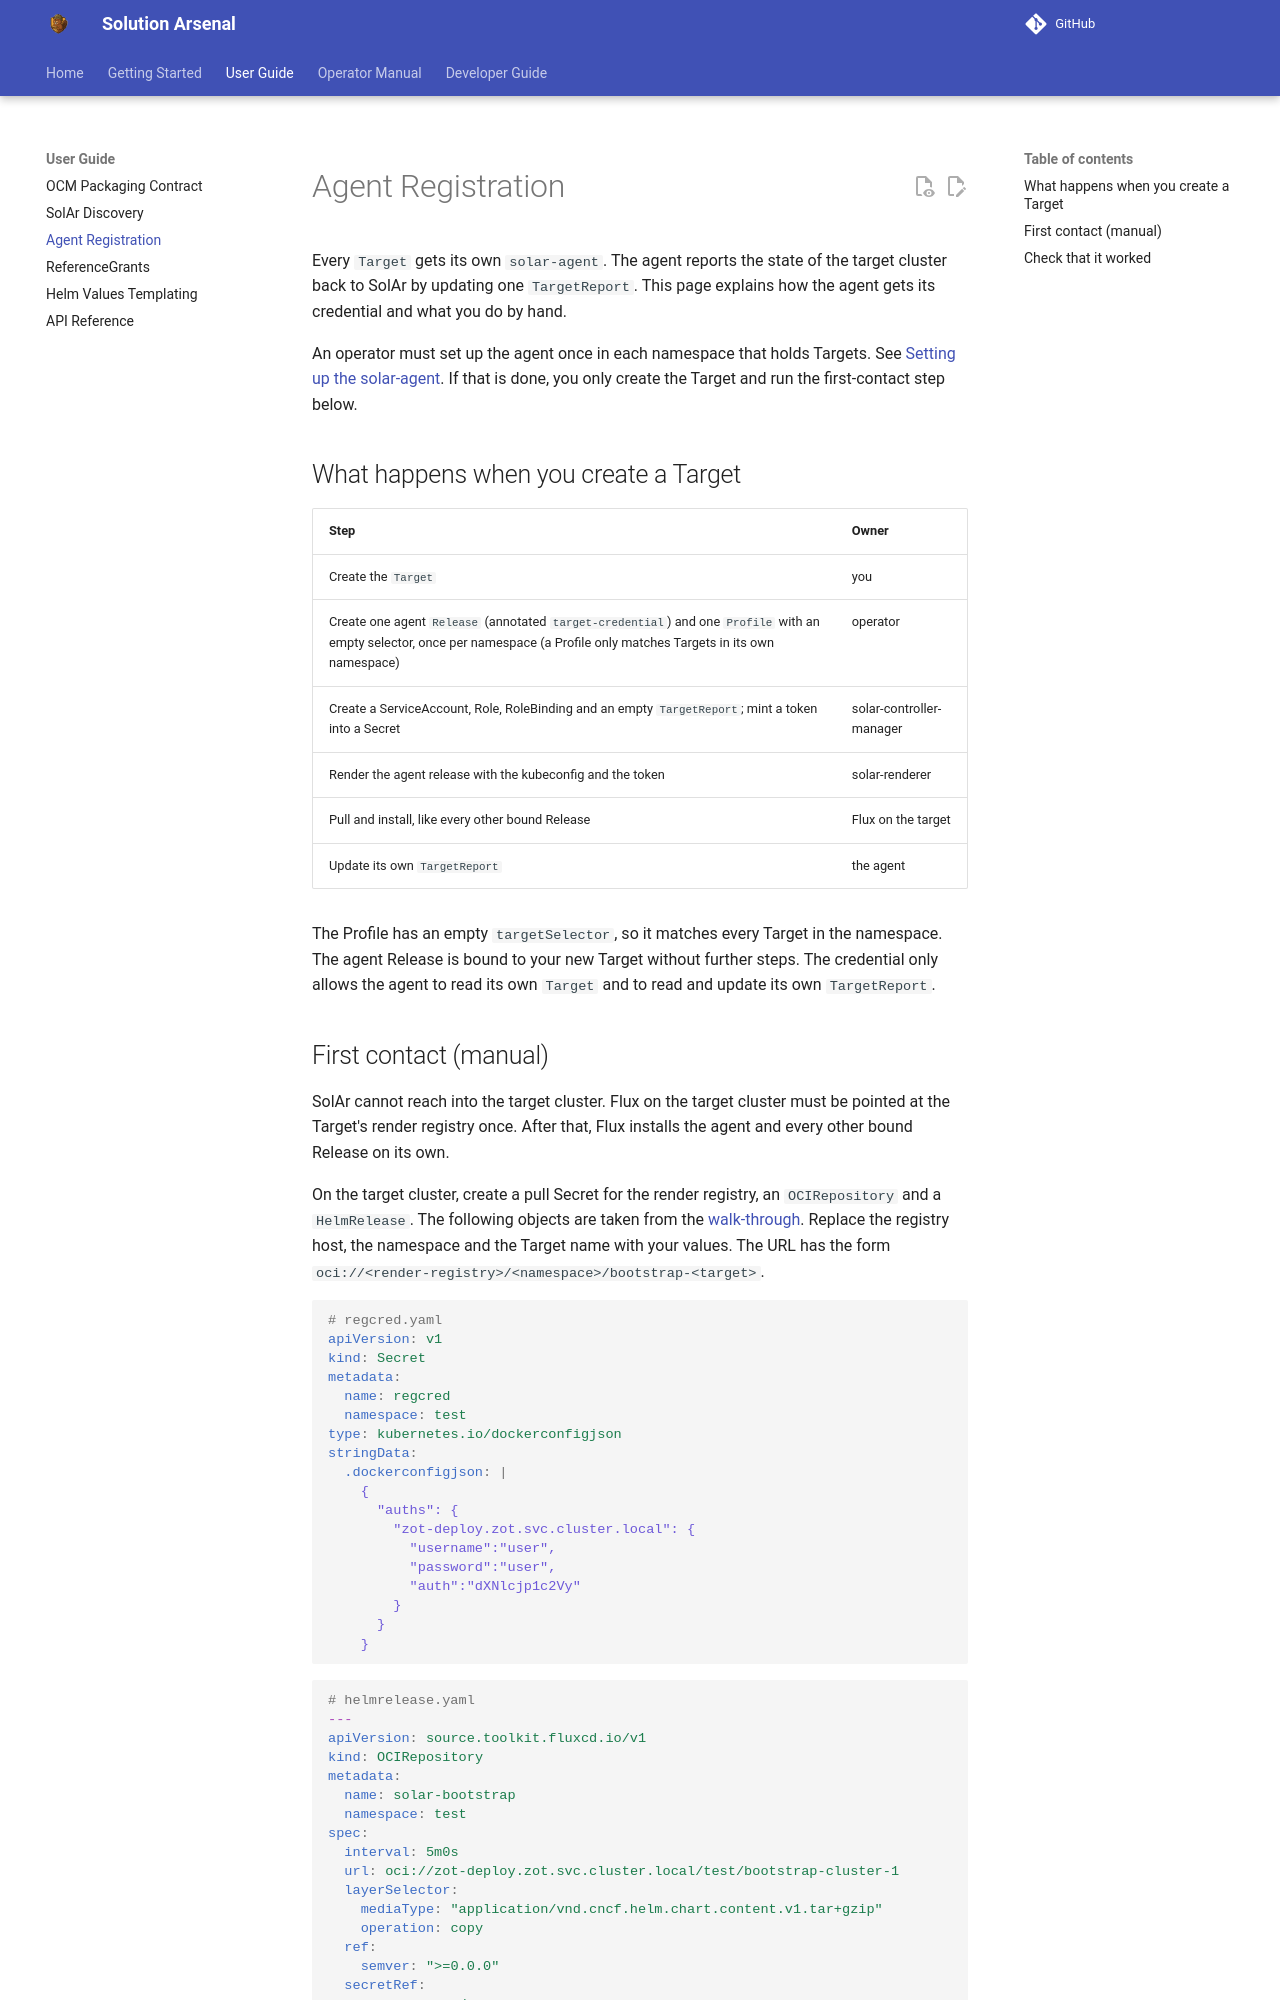

repository: opendefensecloud/solution-arsenal · page: develop/user-guide/agent-registration/index.html · generator: mkdocs

# Agent Registration

Every `Target` gets its own `solar-agent`. The agent reports the state of the
target cluster back to SolAr by updating one `TargetReport`. This page explains
how the agent gets its credential and what you do by hand.

An operator must set up the agent once in each namespace that holds Targets.
See [Setting up the solar-agent](../operator-manual/solar-agent.md). If that is
done, you only create the Target and run the first-contact step below.

## What happens when you create a Target

| Step | Owner |
| ---- | ----- |
| Create the `Target` | you |
| Create one agent `Release` (annotated `target-credential`) and one `Profile` with an empty selector, once per namespace (a Profile only matches Targets in its own namespace) | operator |
| Create a ServiceAccount, Role, RoleBinding and an empty `TargetReport`; mint a token into a Secret | solar-controller-manager |
| Render the agent release with the kubeconfig and the token | solar-renderer |
| Pull and install, like every other bound Release | Flux on the target |
| Update its own `TargetReport` | the agent |

The Profile has an empty `targetSelector`, so it matches every Target in the
namespace. The agent Release is bound to your new Target without further steps.
The credential only allows the agent to read its own `Target` and to read and
update its own `TargetReport`.
